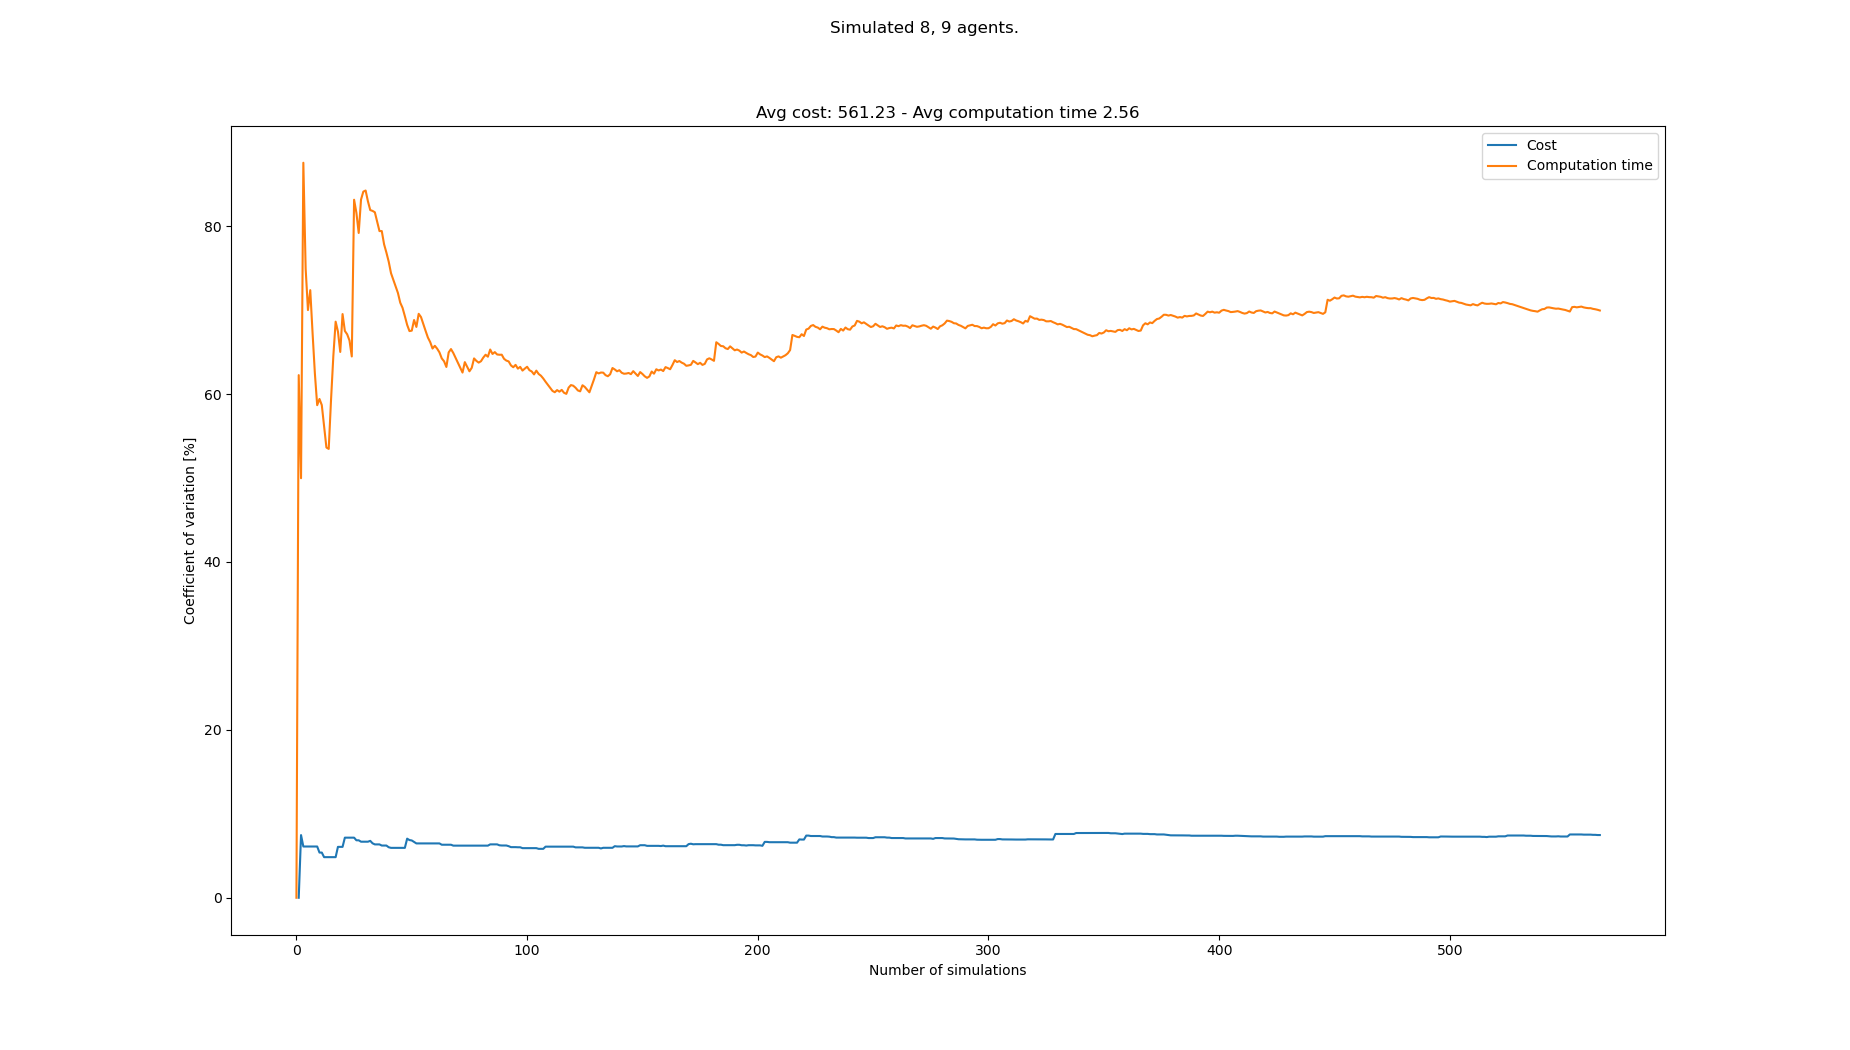

Source data for this figure (header and first rows):
starts, goals, Cost, Cost_var, Cost_mean, Cost_std, Computation time, Computation time_var, Computation time_mean, Computation time_std
[(5, 0), (2, 0), (0, 1), (4, 1), (8, 0),…, [(4, 20), (1, 21), (2, 21), (6, 21), (6,…, , , , , 0.1339, 0.0, 0.1339, 0.0
[(0, 0), (5, 0), (8, 1), (7, 0), (5, 1),…, [(3, 21), (5, 21), (0, 20), (6, 21), (1,…, 527, 0.0, 527.0, 0.0, 0.5756, 62.25, 0.3548, 0.2209
[(4, 1), (2, 0), (8, 0), (6, 0), (7, 1),…, [(2, 20), (0, 20), (3, 20), (2, 21), (4,…, 612, 7.463, 569.5, 42.5, 0.6388, 49.97, 0.4495, 0.2246
[(2, 1), (8, 0), (4, 0), (5, 0), (8, 1),…, [(0, 21), (5, 20), (7, 21), (1, 21), (6,…, 578, 6.103, 572.3, 34.93, 2.17, 87.55, 0.8797, 0.7702
[(1, 1), (0, 1), (5, 0), (7, 1), (2, 1),…, [(4, 21), (0, 21), (4, 20), (2, 21), (1,…, , 6.103, 572.3, 34.93, 1.123, 74.94, 0.9284, 0.6957
[(3, 1), (6, 0), (2, 0), (7, 1), (2, 1),…, [(5, 20), (5, 21), (7, 20), (0, 20), (1,…, , 6.103, 572.3, 34.93, 2.253, 70, 1.149, 0.8045
[(1, 0), (7, 1), (0, 1), (7, 0), (4, 0),…, [(4, 20), (2, 20), (8, 20), (2, 21), (5,…, , 6.103, 572.3, 34.93, 0.5702, 72.37, 1.067, 0.7719
[(8, 1), (4, 0), (1, 0), (5, 0), (7, 0),…, [(7, 21), (4, 21), (5, 20), (6, 21), (0,…, , 6.103, 572.3, 34.93, 2.189, 67.27, 1.207, 0.8119
[(5, 1), (7, 1), (7, 0), (6, 1), (5, 0),…, [(6, 21), (1, 21), (5, 20), (7, 21), (0,…, , 6.103, 572.3, 34.93, 2.111, 62.46, 1.307, 0.8165
[(5, 0), (6, 0), (7, 1), (3, 0), (8, 1),…, [(8, 20), (2, 21), (6, 20), (0, 21), (8,…, , 6.103, 572.3, 34.93, 2.195, 58.67, 1.396, 0.8191
[(3, 0), (6, 0), (4, 0), (2, 0), (7, 0),…, [(3, 20), (8, 21), (2, 21), (2, 20), (4,…, 561, 5.381, 569.5, 30.65, 3.095, 59.41, 1.551, 0.9212
[(1, 0), (4, 0), (0, 0), (3, 1), (6, 1),…, [(3, 21), (3, 20), (2, 20), (4, 20), (7,…, , 5.381, 569.5, 30.65, 1.133, 58.68, 1.516, 0.8895
[(5, 0), (4, 0), (0, 1), (4, 1), (2, 1),…, [(2, 20), (1, 20), (8, 20), (7, 21), (4,…, 578, 4.836, 571.2, 27.62, 2.499, 56.17, 1.591, 0.8939
[(0, 0), (1, 1), (3, 0), (3, 1), (7, 0),…, [(8, 20), (6, 20), (4, 21), (7, 21), (2,…, , 4.836, 571.2, 27.62, 2.307, 53.63, 1.643, 0.8809
[(3, 1), (0, 0), (1, 1), (5, 0), (7, 1),…, [(2, 20), (7, 21), (2, 21), (3, 21), (1,…, , 4.836, 571.2, 27.62, 1.139, 53.46, 1.609, 0.8602
[(8, 1), (1, 0), (3, 1), (4, 0), (5, 1),…, [(5, 20), (4, 20), (6, 20), (8, 21), (4,…, , 4.836, 571.2, 27.62, 0.1862, 59.29, 1.52, 0.9013
[(7, 1), (6, 1), (5, 0), (1, 1), (4, 0),…, [(3, 21), (2, 21), (8, 21), (6, 20), (2,…, , 4.836, 571.2, 27.62, 0.1775, 64.51, 1.441, 0.9297
[(3, 0), (0, 0), (2, 0), (8, 1), (4, 1),…, [(7, 20), (2, 20), (4, 20), (7, 21), (4,…, , 4.836, 571.2, 27.62, 4.107, 68.62, 1.589, 1.09
[(6, 1), (8, 0), (3, 0), (7, 0), (7, 1),…, [(5, 21), (1, 20), (6, 20), (7, 21), (3,…, 510, 6.061, 561.0, 34.0, 1.338, 67.44, 1.576, 1.063
[(3, 1), (2, 0), (5, 1), (0, 1), (4, 0),…, [(1, 21), (4, 21), (6, 20), (3, 21), (5,…, , 6.061, 561.0, 34.0, 2.197, 65.01, 1.607, 1.045
[(8, 0), (3, 1), (4, 0), (7, 0), (2, 1),…, [(4, 20), (7, 21), (1, 21), (6, 20), (5,…, , 6.061, 561.0, 34.0, 0.1158, 69.52, 1.536, 1.068
[(1, 0), (6, 0), (6, 1), (1, 1), (4, 1),…, [(1, 20), (5, 20), (6, 20), (8, 20), (0,…, 493, 7.158, 551.3, 39.46, 1.786, 67.51, 1.547, 1.045
[(4, 1), (6, 0), (7, 0), (0, 1), (5, 1),…, [(6, 21), (1, 20), (2, 20), (5, 21), (7,…, , 7.158, 551.3, 39.46, 1.107, 67.11, 1.528, 1.026
[(8, 0), (6, 0), (5, 0), (1, 0), (1, 1),…, [(2, 20), (2, 21), (4, 20), (3, 20), (6,…, , 7.158, 551.3, 39.46, 1.221, 66.38, 1.515, 1.006
[(5, 0), (8, 1), (2, 1), (1, 1), (7, 1),…, [(4, 20), (7, 21), (7, 20), (1, 20), (0,…, , 7.158, 551.3, 39.46, 2.144, 64.47, 1.541, 0.9933
[(2, 1), (6, 1), (8, 1), (1, 0), (3, 1),…, [(1, 20), (3, 20), (2, 20), (8, 20), (5,…, , 7.158, 551.3, 39.46, 7.212, 83.14, 1.759, 1.462
[(4, 1), (3, 1), (8, 0), (1, 0), (2, 1),…, [(5, 20), (3, 20), (5, 21), (8, 21), (3,…, 578, 6.843, 554.6, 37.95, 4.254, 81.59, 1.851, 1.51
[(5, 0), (1, 1), (2, 0), (4, 1), (7, 0),…, [(4, 21), (8, 20), (7, 21), (6, 21), (8,…, , 6.843, 554.6, 37.95, 3.033, 79.18, 1.893, 1.499
[(4, 0), (2, 0), (6, 1), (0, 0), (1, 0),…, [(7, 20), (3, 20), (1, 20), (7, 21), (5,…, 527, 6.676, 551.6, 36.82, 6.666, 83.16, 2.058, 1.711
[(6, 1), (3, 1), (4, 1), (8, 1), (7, 0),…, [(2, 21), (6, 21), (0, 21), (3, 20), (0,…, , 6.676, 551.6, 36.82, 6.363, 84.11, 2.201, 1.851
[(5, 0), (2, 0), (1, 0), (4, 1), (1, 1),…, [(5, 21), (1, 20), (1, 21), (3, 21), (7,…, , 6.676, 551.6, 36.82, 1.262, 84.24, 2.171, 1.829
[(0, 1), (5, 1), (7, 0), (1, 0), (4, 0),…, [(7, 20), (3, 21), (7, 21), (8, 21), (4,…, , 6.676, 551.6, 36.82, 2.143, 82.95, 2.17, 1.8
[(5, 1), (3, 0), (1, 0), (1, 1), (3, 1),…, [(4, 20), (2, 20), (8, 20), (7, 20), (8,…, 510, 6.776, 547.4, 37.09, 5.428, 81.91, 2.269, 1.859
[(0, 1), (1, 0), (5, 0), (6, 1), (4, 0),…, [(5, 20), (3, 20), (8, 21), (0, 20), (6,…, 561, 6.485, 548.6, 35.58, 1.441, 81.81, 2.245, 1.836
[(8, 0), (6, 0), (1, 0), (7, 0), (8, 1),…, [(0, 21), (1, 21), (1, 20), (7, 21), (2,…, 578, 6.354, 551.1, 35.02, 1.466, 81.65, 2.222, 1.815
[(7, 1), (8, 0), (2, 0), (2, 1), (1, 0),…, [(6, 21), (7, 20), (4, 21), (6, 20), (0,…, , 6.354, 551.1, 35.02, 2.189, 80.54, 2.221, 1.789
[(4, 0), (2, 1), (5, 1), (2, 0), (4, 1),…, [(3, 20), (6, 20), (5, 21), (6, 21), (4,…, , 6.354, 551.1, 35.02, 2.262, 79.41, 2.223, 1.765
[(2, 1), (1, 0), (4, 1), (0, 0), (0, 1),…, [(4, 20), (6, 21), (8, 21), (0, 20), (6,…, 578, 6.219, 553.2, 34.4, 1.361, 79.41, 2.2, 1.747
[(6, 0), (2, 1), (4, 1), (4, 0), (1, 1),…, [(2, 20), (6, 21), (8, 20), (6, 20), (3,…, , 6.219, 553.2, 34.4, 4.074, 77.83, 2.248, 1.75
[(4, 1), (7, 1), (0, 0), (1, 1), (8, 0),…, [(6, 21), (5, 21), (2, 20), (1, 20), (3,…, , 6.219, 553.2, 34.4, 2.248, 76.85, 2.248, 1.728
[(3, 1), (1, 1), (0, 0), (7, 0), (6, 1),…, [(8, 21), (6, 20), (5, 21), (3, 20), (7,…, 544, 6.015, 552.5, 33.23, 4.755, 75.77, 2.309, 1.75
[(4, 1), (1, 0), (2, 1), (7, 0), (5, 1),…, [(7, 21), (5, 20), (5, 21), (4, 20), (8,…, 527, 5.942, 550.8, 32.73, 3.284, 74.4, 2.332, 1.735
[(8, 1), (1, 1), (4, 0), (8, 0), (3, 0),…, [(1, 20), (0, 21), (2, 20), (3, 20), (2,…, , 5.942, 550.8, 32.73, 2.237, 73.6, 2.33, 1.715
[(1, 1), (3, 1), (8, 0), (0, 1), (4, 1),…, [(1, 21), (6, 21), (7, 21), (4, 21), (3,…, , 5.942, 550.8, 32.73, 2.24, 72.82, 2.328, 1.695
[(1, 0), (2, 0), (7, 0), (6, 0), (8, 1),…, [(6, 20), (2, 21), (8, 20), (1, 20), (0,…, , 5.942, 550.8, 32.73, 2.289, 72.04, 2.327, 1.676
[(5, 0), (5, 1), (2, 0), (6, 1), (0, 0),…, [(6, 21), (7, 20), (5, 21), (3, 20), (8,…, , 5.942, 550.8, 32.73, 3.191, 70.88, 2.346, 1.663
[(4, 0), (5, 0), (3, 1), (1, 1), (0, 0),…, [(8, 20), (7, 21), (3, 20), (0, 21), (1,…, , 5.942, 550.8, 32.73, 2.139, 70.27, 2.341, 1.645
[(1, 0), (3, 1), (0, 1), (3, 0), (5, 0),…, [(4, 21), (0, 20), (3, 21), (5, 20), (8,…, , 5.942, 550.8, 32.73, 4.128, 69.28, 2.379, 1.648
[(5, 0), (5, 1), (7, 1), (3, 0), (0, 0),…, [(5, 21), (6, 20), (7, 20), (4, 21), (8,…, 646, 7.038, 556.8, 39.18, 3.554, 68.24, 2.403, 1.64
[(8, 1), (3, 0), (1, 1), (0, 0), (5, 1),…, [(3, 21), (8, 21), (3, 20), (0, 21), (1,…, 578, 6.871, 558.0, 38.34, 2.502, 67.5, 2.405, 1.623
[(8, 0), (3, 1), (0, 0), (6, 0), (7, 0),…, [(7, 21), (5, 20), (6, 21), (1, 20), (3,…, 595, 6.823, 560.1, 38.21, 5.583, 67.55, 2.467, 1.666
[(5, 0), (0, 0), (4, 0), (6, 1), (8, 0),…, [(1, 20), (8, 20), (5, 21), (3, 21), (8,…, 561, 6.64, 560.1, 37.19, 0.518, 68.82, 2.43, 1.672
[(0, 0), (6, 1), (5, 1), (2, 1), (4, 0),…, [(0, 21), (0, 20), (4, 20), (2, 20), (1,…, 561, 6.472, 560.1, 36.25, 4.346, 67.99, 2.466, 1.676
[(7, 1), (1, 1), (0, 1), (5, 0), (6, 0),…, [(4, 21), (7, 20), (2, 21), (4, 20), (3,…, , 6.472, 560.1, 36.25, 0.2795, 69.55, 2.425, 1.687
[(2, 1), (4, 1), (1, 1), (1, 0), (0, 1),…, [(3, 20), (1, 20), (5, 21), (2, 20), (2,…, , 6.472, 560.1, 36.25, 5.22, 69.17, 2.476, 1.713
[(3, 1), (7, 1), (1, 0), (6, 0), (0, 1),…, [(4, 20), (4, 21), (8, 21), (6, 20), (6,…, , 6.472, 560.1, 36.25, 4.263, 68.33, 2.508, 1.714
[(7, 1), (5, 0), (2, 0), (8, 1), (6, 0),…, [(8, 21), (2, 20), (7, 20), (6, 20), (0,…, , 6.472, 560.1, 36.25, 3.111, 67.52, 2.519, 1.7
[(5, 1), (0, 0), (5, 0), (7, 0), (1, 1),…, [(1, 20), (5, 20), (4, 21), (4, 20), (3,…, , 6.472, 560.1, 36.25, 4.186, 66.72, 2.547, 1.7
[(4, 1), (0, 1), (7, 0), (8, 1), (6, 1),…, [(4, 21), (5, 21), (1, 21), (3, 21), (6,…, , 6.472, 560.1, 36.25, 2.491, 66.18, 2.546, 1.685
[(4, 0), (0, 0), (8, 0), (2, 0), (6, 1),…, [(3, 20), (5, 21), (1, 20), (5, 20), (0,…, , 6.472, 560.1, 36.25, 3.26, 65.42, 2.558, 1.674
... 483 more rows
